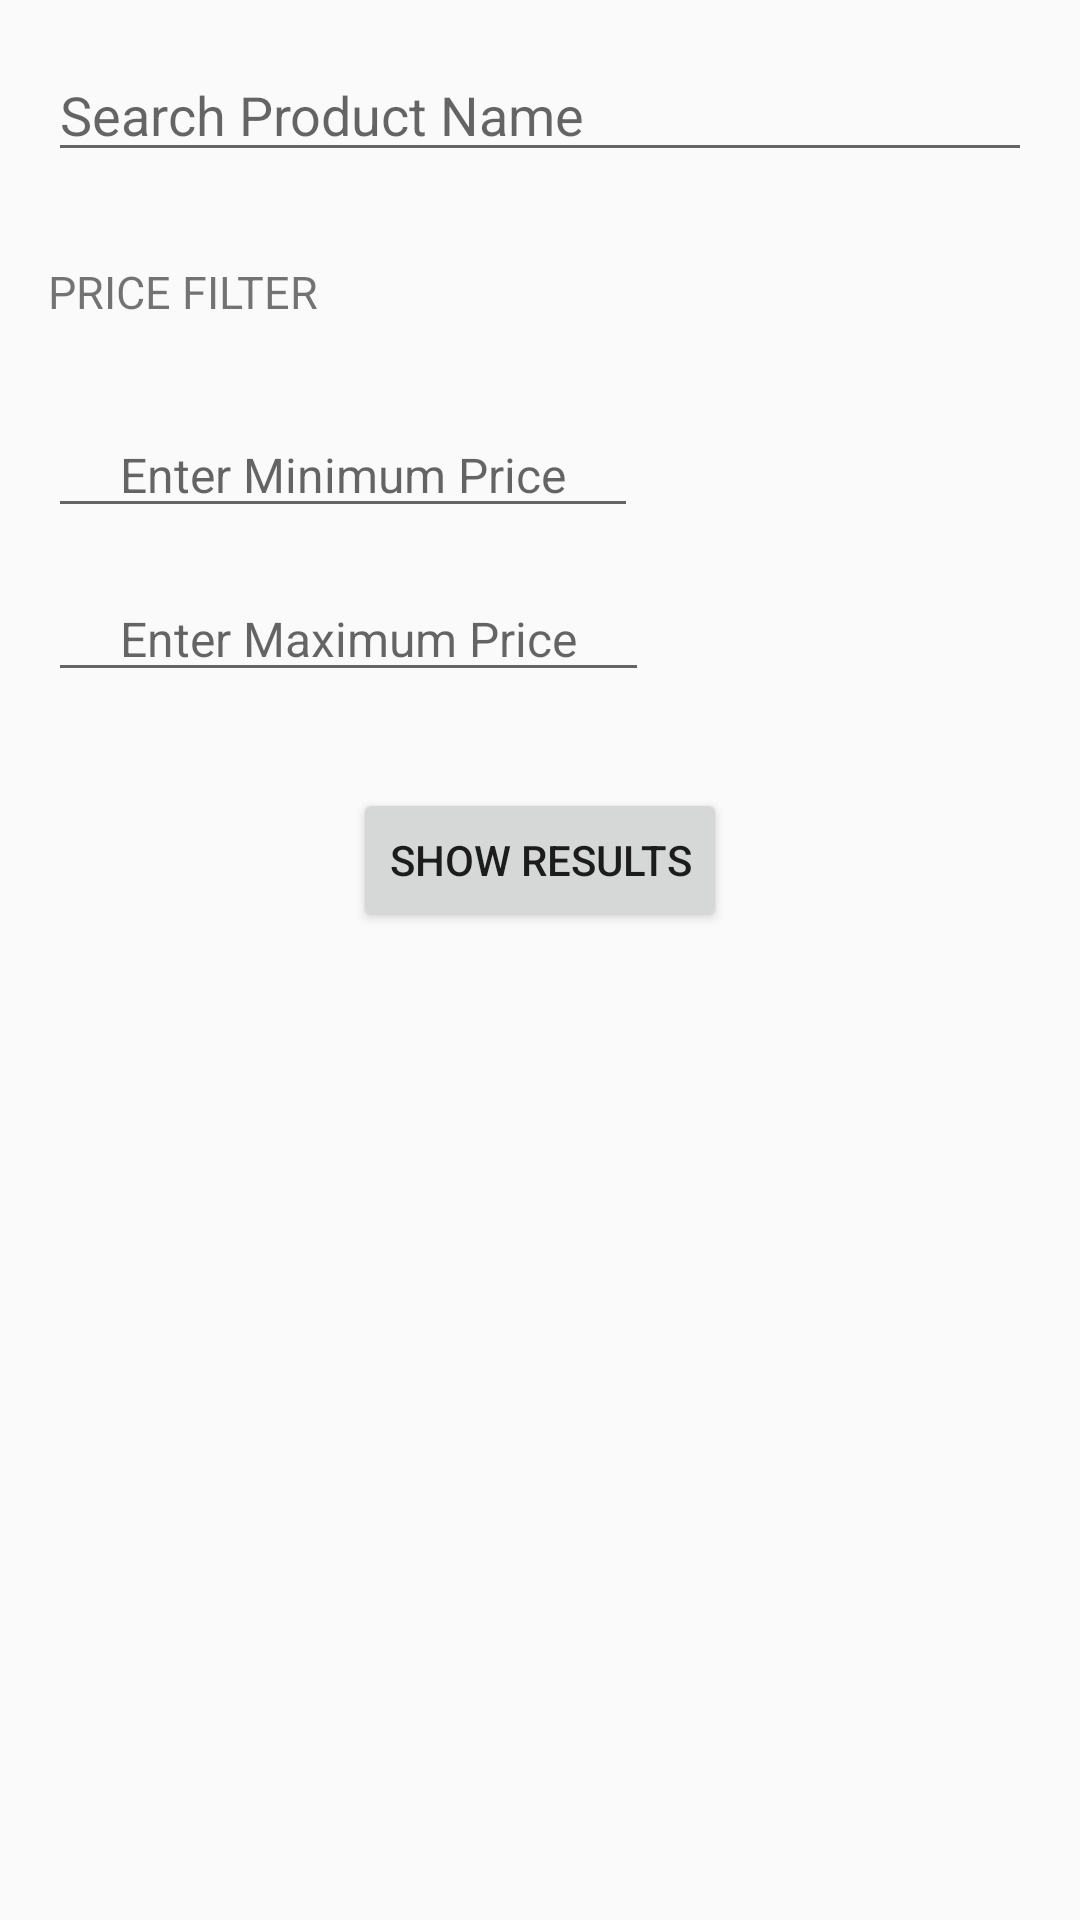

This screen was rendered from an Android layout file. Write that file and the resources it references.
<!-- AndroidManifest.xml: application theme AppTheme -->
<!-- res/layout/activity_search.xml -->
<?xml version="1.0" encoding="utf-8"?>
<LinearLayout xmlns:android="http://schemas.android.com/apk/res/android"
    android:orientation="vertical"
    android:layout_width="match_parent"
    android:layout_height="match_parent"
    android:paddingBottom="16dp"
    android:paddingLeft="16dp"
    android:paddingRight="16dp"
    android:paddingTop="16dp">

    <EditText
        android:id="@+id/product_name_field"
        android:layout_width="match_parent"
        android:layout_height="wrap_content"
        android:hint="Search Product Name"
        android:layout_marginBottom="16dp" />

    <TextView
        style="@style/HeaderTextStyle"
        android:layout_marginBottom="16dp"
        android:text="Price Filter" />

    <EditText
        android:id="@+id/starting_price"
        android:layout_width="wrap_content"
        android:layout_height="wrap_content"
        android:layout_marginBottom="16dp"
        android:paddingLeft="24dp"
        android:paddingRight="24dp"
        android:hint ="Enter Minimum Price"
        android:textSize="16sp"
        android:inputType="number"/>

    <EditText
        android:id="@+id/ending_price"
        android:layout_width="wrap_content"
        android:layout_height="wrap_content"
        android:layout_marginBottom="16dp"
        android:paddingLeft="24dp"
        android:paddingRight="24dp"
        android:hint ="Enter Maximum Price"
        android:textSize="16sp"
        android:inputType="number"/>

    <Button
        android:id="@+id/show_results"
        android:layout_width="wrap_content"
        android:layout_height="wrap_content"
        android:text="SHOW RESULTS"
        android:layout_margin="16dp"
        android:layout_gravity="center_horizontal"
        />

</LinearLayout>
<!-- resources referenced by this layout -->
<resources>
  <style name="HeaderTextStyle">
          <item name="android:layout_height">48dp</item>
          <item name="android:layout_width">wrap_content</item>
          <item name="android:gravity">center_vertical</item>
          <item name="android:textAllCaps">true</item>
          <item name="android:textSize">15sp</item>
      </style>
  <style name="AppTheme" parent="Theme.AppCompat.Light.DarkActionBar">
          
          <item name="colorPrimary">@color/colorPrimary</item>
          <item name="colorPrimaryDark">@color/colorPrimaryDark</item>
          <item name="colorAccent">@color/colorAccent</item>
      </style>
  <!-- not gathered from this repository: default colours our renderer supplied (Android Studio template values) -->
  <color name="colorPrimary">#FF6200EE</color>
  <color name="colorPrimaryDark">#FF3700B3</color>
  <color name="colorAccent">#FF03DAC5</color>
</resources>
